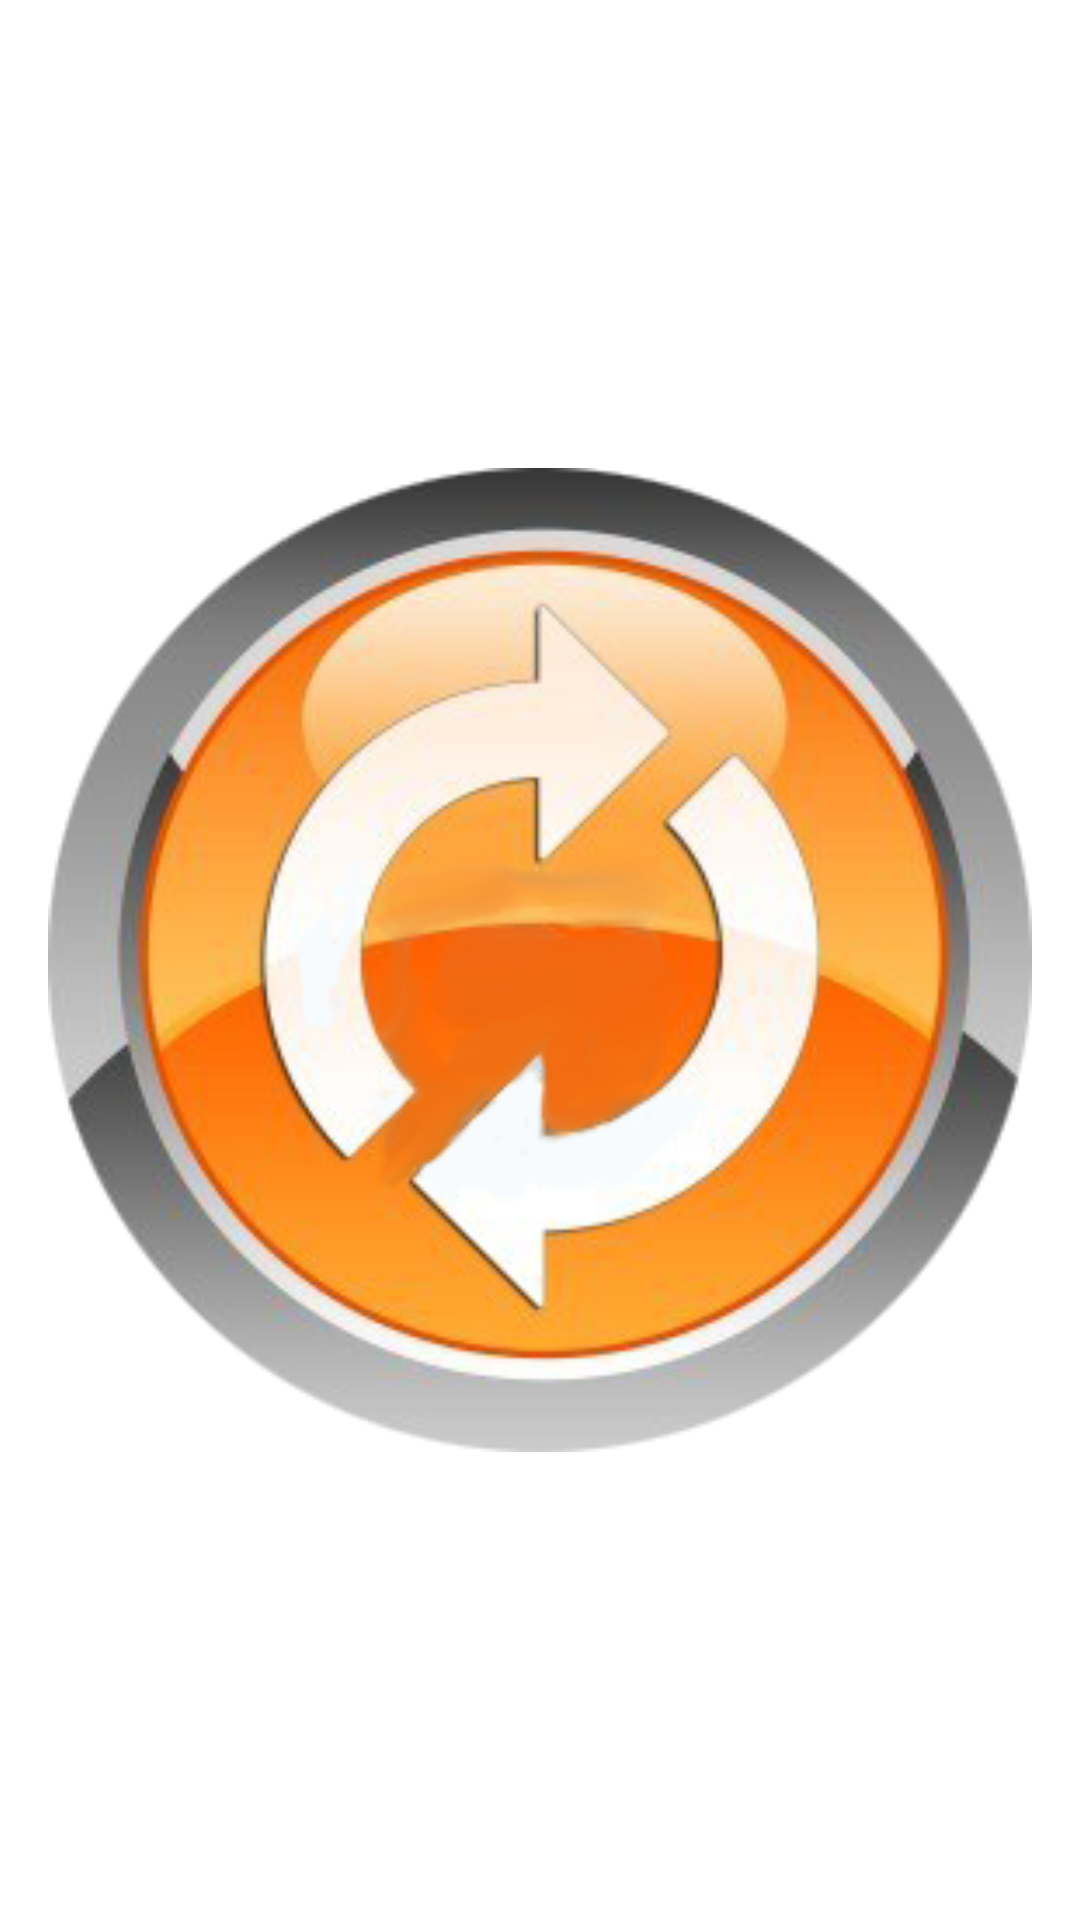

Layout XML and referenced resources for this Android screen:
<!-- AndroidManifest.xml: application theme Theme.CWmackie -->
<!-- res/layout/activity_update_activity.xml -->
<LinearLayout xmlns:android="http://schemas.android.com/apk/res/android"
    xmlns:tools="http://schemas.android.com/tools"
    android:layout_width="match_parent"
    android:layout_height="match_parent"
    android:paddingBottom="@dimen/activity_vertical_margin"
    android:paddingLeft="@dimen/activity_horizontal_margin"
    android:paddingRight="@dimen/activity_horizontal_margin"
    android:paddingTop="@dimen/activity_vertical_margin"
    android:weightSum="100" >

    <ImageView
        android:id="@+id/imageView1"
        android:layout_width="match_parent"
        android:layout_height="match_parent"
        android:src="@drawable/update"
        android:layout_gravity="center" />
    
</LinearLayout>
<!-- resources referenced by this layout -->
<resources>
  <dimen name="activity_horizontal_margin">16dp</dimen>
  <dimen name="activity_vertical_margin">16dp</dimen>
  <!-- drawable update: png bitmap (drawable, 94587 bytes) -->
  <style name="Theme.CWmackie" parent="Theme.MaterialComponents.DayNight.DarkActionBar">
          
          <item name="colorPrimary">@color/colorPrimary</item>
          <item name="colorPrimaryVariant">@color/colorPrimary0</item>
          <item name="colorOnPrimary">@color/white</item>
          
          <item name="colorSecondary">@color/colorSecondary</item>
          <item name="colorSecondaryVariant">@color/colorSecondary0</item>
          <item name="colorOnSecondary">@color/black</item>
          
          <item name="android:statusBarColor" tools:targetApi="l">?attr/colorPrimaryVariant</item>
          
      </style>
  <color name="colorPrimary">#66BB6A</color>
  <color name="colorPrimary0">#9CCC65</color>
  <color name="white">#FFFFFFFF</color>
  <color name="colorSecondary">#FFEB3B</color>
  <color name="colorSecondary0">#FF9800</color>
  <color name="black">#FF000000</color>
</resources>
